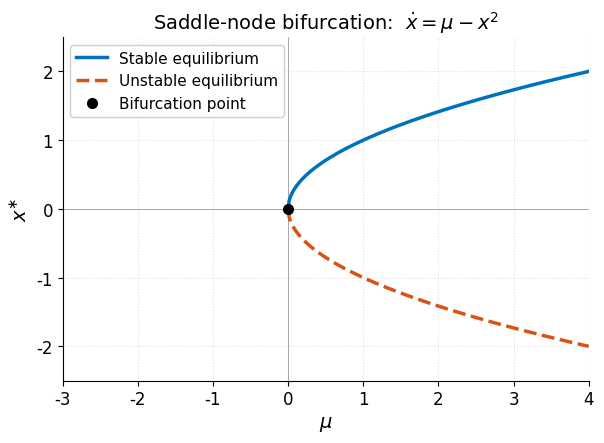

Reproduce this figure in Python. (Note: this script raises an exception after producing the figure.)
"""Three bifurcation diagrams: saddle-node, transcritical, supercritical pitchfork.

Conventions:
- mu on x-axis, x* on y-axis
- stable branch:   solid, MATLAB blue   (#0072BD)
- unstable branch: dashed, MATLAB red   (#D95319)
- bifurcation point: black dot
"""

import matplotlib.pyplot as plt
import numpy as np
from matplotlib.lines import Line2D

# MATLAB default colors
MAT_BLUE = "#0072BD"
MAT_RED  = "#D95319"
LW       = 2.5
FIGSIZE  = (6.2, 4.6)

# Matplotlib rcParams to look like MATLAB
plt.rcParams.update({
    "font.family": "DejaVu Sans",
    "font.size": 12,
    "axes.labelsize": 14,
    "axes.titlesize": 14,
    "legend.fontsize": 11,
    "axes.spines.top": False,
    "axes.spines.right": False,
    "svg.fonttype": "none",  # keep text as text in SVG, editable later
})


def base_axes(ax, title, xlim, ylim):
    ax.axhline(0, color="0.6", linewidth=0.6, zorder=1)
    ax.axvline(0, color="0.6", linewidth=0.6, zorder=1)
    ax.set_xlabel(r"$\mu$")
    ax.set_ylabel(r"$x^{\ast}$")
    ax.set_title(title)
    ax.set_xlim(*xlim)
    ax.set_ylim(*ylim)
    ax.grid(True, linestyle=":", alpha=0.4)


def make_legend(ax):
    handles = [
        Line2D([0], [0], color=MAT_BLUE, lw=LW, label="Stable equilibrium"),
        Line2D([0], [0], color=MAT_RED,  lw=LW, ls="--", label="Unstable equilibrium"),
        Line2D([0], [0], marker="o", color="black", lw=0, markersize=7,
               label="Bifurcation point"),
    ]
    ax.legend(handles=handles, loc="best", framealpha=0.95)


# =========================================================================
# 1) Saddle-node bifurcation:  x_dot = mu - x^2
#    equilibria at x = +/- sqrt(mu) for mu > 0, none for mu < 0
# =========================================================================
fig, ax = plt.subplots(figsize=FIGSIZE)
mu_pos = np.linspace(0, 4, 300)

ax.plot(mu_pos,  np.sqrt(mu_pos), color=MAT_BLUE, lw=LW)
ax.plot(mu_pos, -np.sqrt(mu_pos), color=MAT_RED,  lw=LW, ls="--")
ax.plot(0, 0, "o", color="black", markersize=7, zorder=5)

base_axes(ax,
          title=r"Saddle-node bifurcation:  $\dot{x} = \mu - x^{2}$",
          xlim=(-3, 4), ylim=(-2.5, 2.5))
make_legend(ax)
plt.tight_layout()
plt.savefig("/mnt/user-data/outputs/saddle_node_bifurcation.svg",
            format="svg", bbox_inches="tight")
plt.close(fig)

# =========================================================================
# 2) Transcritical bifurcation:  x_dot = mu*x - x^2 = x(mu - x)
#    equilibria: x = 0 and x = mu
#    stability swaps at mu = 0
# =========================================================================
fig, ax = plt.subplots(figsize=FIGSIZE)
mu_neg = np.linspace(-3, 0, 150)
mu_pos = np.linspace(0,  4, 200)

# Branch x = 0
ax.plot(mu_neg, np.zeros_like(mu_neg), color=MAT_BLUE, lw=LW)            # stable
ax.plot(mu_pos, np.zeros_like(mu_pos), color=MAT_RED,  lw=LW, ls="--")   # unstable

# Branch x = mu
ax.plot(mu_neg, mu_neg, color=MAT_RED,  lw=LW, ls="--")                  # unstable
ax.plot(mu_pos, mu_pos, color=MAT_BLUE, lw=LW)                           # stable

ax.plot(0, 0, "o", color="black", markersize=7, zorder=5)

base_axes(ax,
          title=r"Transcritical bifurcation:  $\dot{x} = \mu x - x^{2}$",
          xlim=(-3, 4), ylim=(-3.2, 4))
make_legend(ax)
plt.tight_layout()
plt.savefig("/mnt/user-data/outputs/transcritical_bifurcation.svg",
            format="svg", bbox_inches="tight")
plt.close(fig)

# =========================================================================
# 3) Supercritical pitchfork:  x_dot = mu*x - x^3
#    equilibria: x = 0  (stable for mu<0, unstable for mu>0)
#                x = +/- sqrt(mu)  (stable, only for mu>0)
# =========================================================================
fig, ax = plt.subplots(figsize=FIGSIZE)
mu_neg = np.linspace(-3, 0, 150)
mu_pos = np.linspace(0,  4, 200)

# Branch x = 0
ax.plot(mu_neg, np.zeros_like(mu_neg), color=MAT_BLUE, lw=LW)            # stable
ax.plot(mu_pos, np.zeros_like(mu_pos), color=MAT_RED,  lw=LW, ls="--")   # unstable

# Branches x = +/- sqrt(mu), mu > 0, both stable
ax.plot(mu_pos,  np.sqrt(mu_pos), color=MAT_BLUE, lw=LW)
ax.plot(mu_pos, -np.sqrt(mu_pos), color=MAT_BLUE, lw=LW)

ax.plot(0, 0, "o", color="black", markersize=7, zorder=5)

base_axes(ax,
          title=r"Supercritical pitchfork:  $\dot{x} = \mu x - x^{3}$",
          xlim=(-3, 4), ylim=(-2.5, 2.5))
make_legend(ax)
plt.tight_layout()
plt.savefig("/mnt/user-data/outputs/pitchfork_bifurcation.svg",
            format="svg", bbox_inches="tight")
plt.close(fig)

print("All three SVGs written to /mnt/user-data/outputs/")
